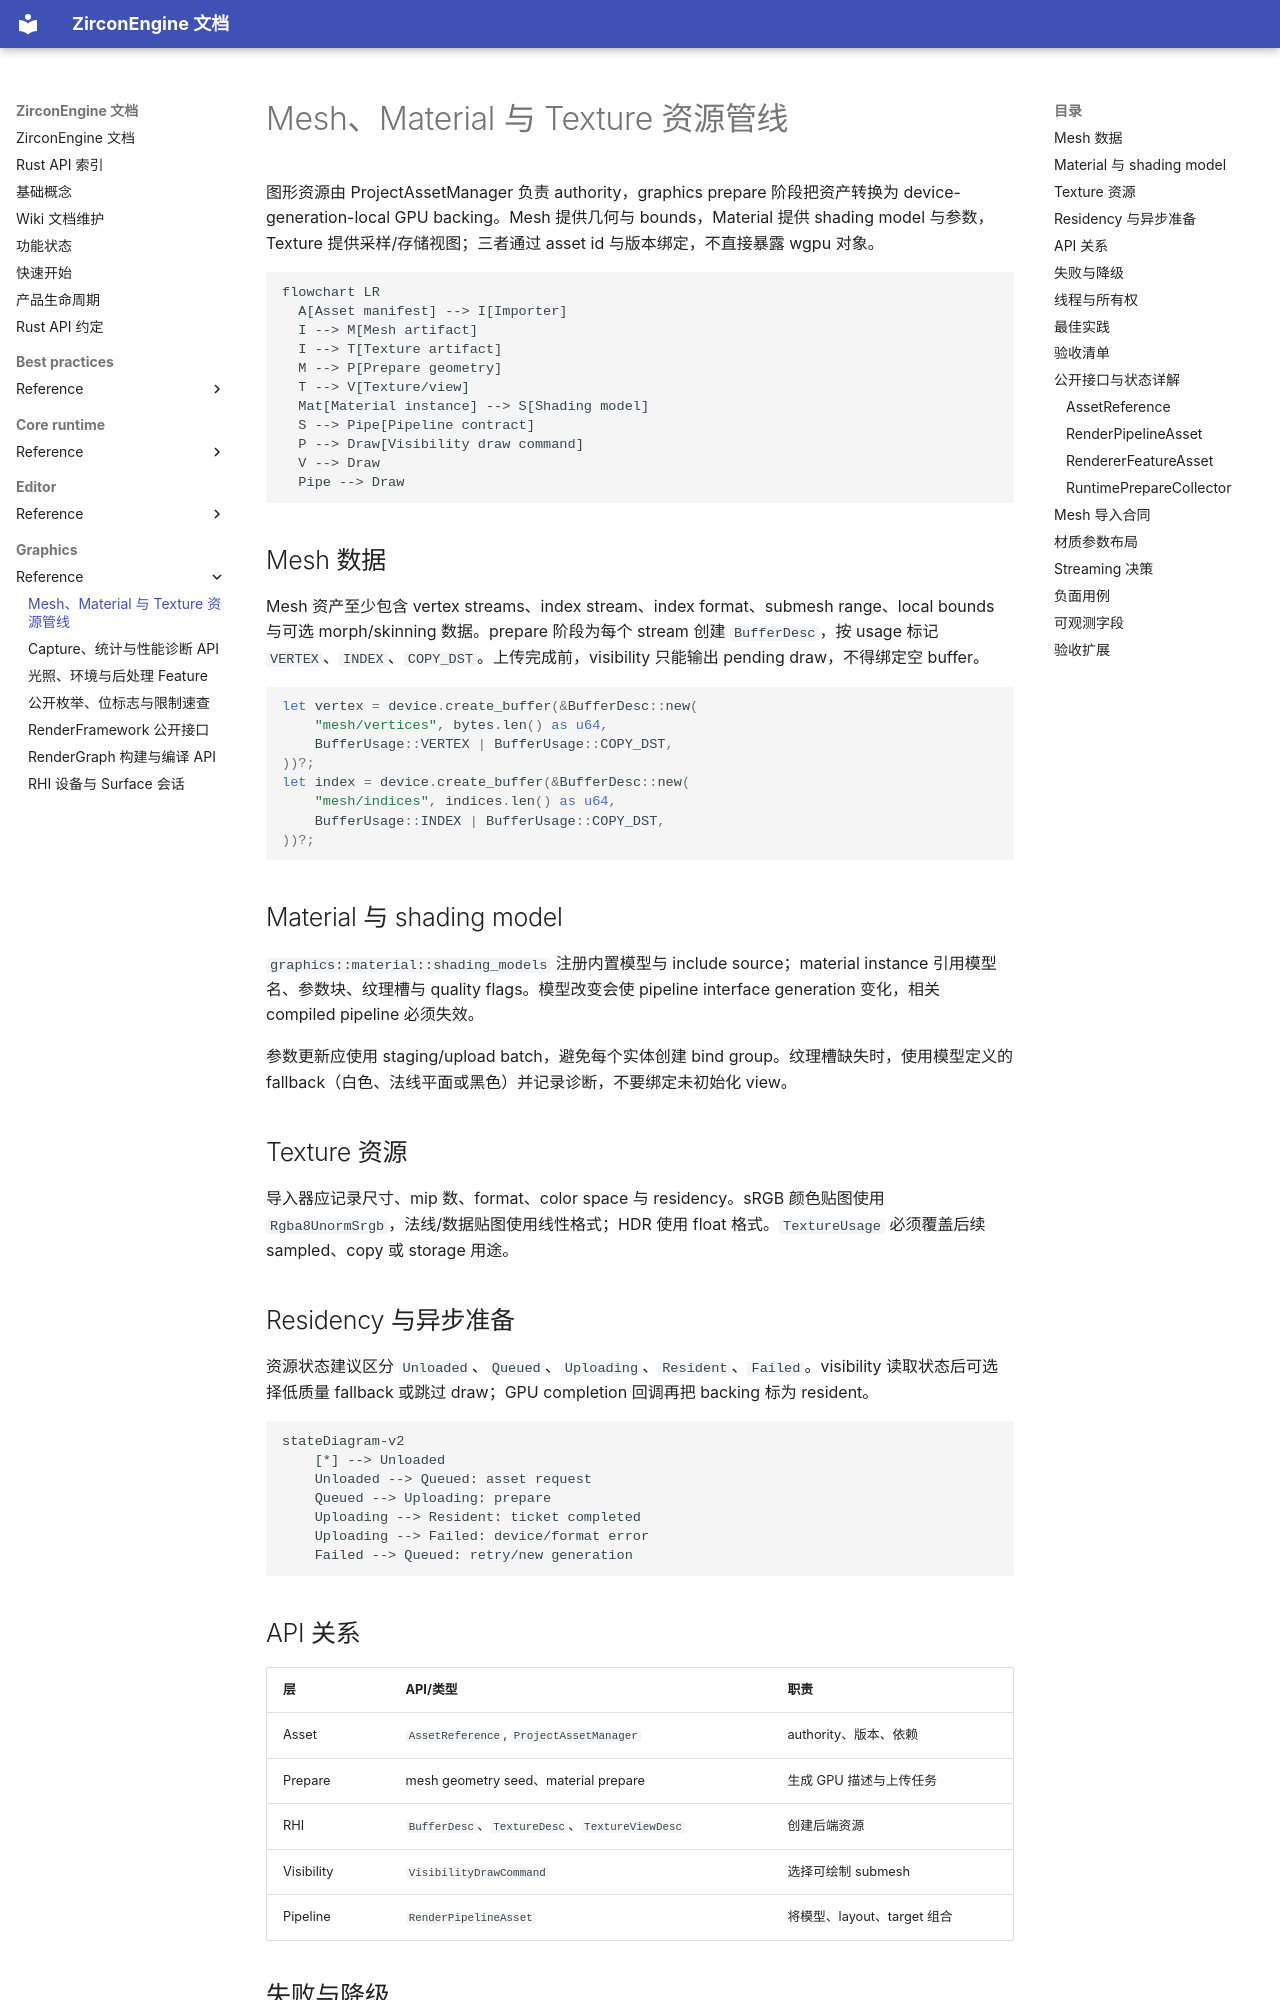

repository: He-Jiahui/ZirconEngine · page: graphics/reference/assets-material-mesh-api/index.html · generator: mkdocs

---
related_code:
  - zircon_runtime/src/graphics/material
  - zircon_runtime/src/graphics
  - zircon_runtime/src/graphics/runtime_prepare_collector.rs
implementation_files:
  - zircon_runtime/src/graphics/material/mod.rs
  - zircon_runtime/src/graphics/pipeline/declarations/render_pipeline_asset.rs
  - zircon_runtime/src/graphics/runtime_prepare_mesh_geometry_seed.rs
plan_sources:
  - docs/wiki/graphics/mesh-material-texture.md
tests:
  - zircon_runtime/src/graphics/tests/meshes
  - zircon_runtime/src/graphics/material/shading_models
doc_type: api-reference
---

# Mesh、Material 与 Texture 资源管线

图形资源由 ProjectAssetManager 负责 authority，graphics prepare 阶段把资产转换为 device-generation-local GPU backing。Mesh 提供几何与 bounds，Material 提供 shading model 与参数，Texture 提供采样/存储视图；三者通过 asset id 与版本绑定，不直接暴露 wgpu 对象。

```mermaid
flowchart LR
  A[Asset manifest] --> I[Importer]
  I --> M[Mesh artifact]
  I --> T[Texture artifact]
  M --> P[Prepare geometry]
  T --> V[Texture/view]
  Mat[Material instance] --> S[Shading model]
  S --> Pipe[Pipeline contract]
  P --> Draw[Visibility draw command]
  V --> Draw
  Pipe --> Draw
```

## Mesh 数据

Mesh 资产至少包含 vertex streams、index stream、index format、submesh range、local bounds 与可选 morph/skinning 数据。prepare 阶段为每个 stream 创建 `BufferDesc`，按 usage 标记 `VERTEX`、`INDEX`、`COPY_DST`。上传完成前，visibility 只能输出 pending draw，不得绑定空 buffer。

```rust
let vertex = device.create_buffer(&BufferDesc::new(
    "mesh/vertices", bytes.len() as u64,
    BufferUsage::VERTEX | BufferUsage::COPY_DST,
))?;
let index = device.create_buffer(&BufferDesc::new(
    "mesh/indices", indices.len() as u64,
    BufferUsage::INDEX | BufferUsage::COPY_DST,
))?;
```

## Material 与 shading model

`graphics::material::shading_models` 注册内置模型与 include source；material instance 引用模型名、参数块、纹理槽与 quality flags。模型改变会使 pipeline interface generation 变化，相关 compiled pipeline 必须失效。

参数更新应使用 staging/upload batch，避免每个实体创建 bind group。纹理槽缺失时，使用模型定义的 fallback（白色、法线平面或黑色）并记录诊断，不要绑定未初始化 view。

## Texture 资源

导入器应记录尺寸、mip 数、format、color space 与 residency。sRGB 颜色贴图使用 `Rgba8UnormSrgb`，法线/数据贴图使用线性格式；HDR 使用 float 格式。`TextureUsage` 必须覆盖后续 sampled、copy 或 storage 用途。
